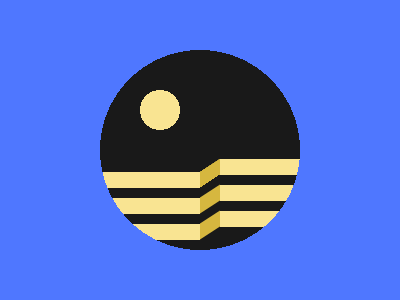

Here is a drawing made with CSS. Write the source that renders it.

<a></a>

<style>
  
  body{
    background:
      radial-gradient(circle, #0000 40%, #4F77FF 1%),
      repeating-linear-gradient(#F9E492 0, #F9E492 16px, #0000 16px, #0000 26px) no-repeat 220px 159px / auto 70px,
      repeating-linear-gradient(#F9E492 0, #F9E492 16px, #0000 16px, #0000 26px) no-repeat -200px 172px,
      radial-gradient(circle at 160px 110px, #F9E492 20px, #191919 1%);
  }
  
  a{
    width: 20px;
    height: 16px;
    color: #D6B73F;
    position: absolute;
    top: 165px;
    left: 200px;
    transform: skewY(-33deg);
    box-shadow: inset 0 26px,
                0 26px,
                0 52px;
      
  }
</style>